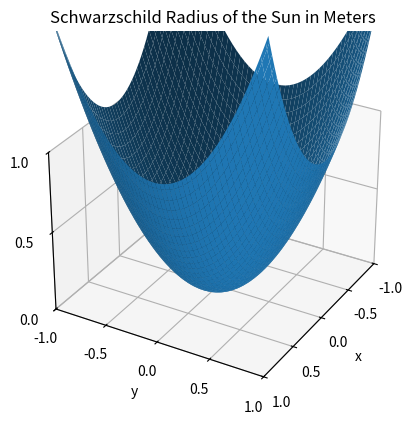

Write the Python code that produced this figure.
# code the Schwarzschild  radius

import matplotlib.pyplot as plt
# import packages
import numpy as np

# calculate the Schwarzschild radius of the sun in meters
G = 6.67408e-11  # m^3 kg^-1 s^-2
c = 2.99792458e8  # m s^-1
M_sun = 1.989e30  # kg
# change the units of the Schwarzschild radius to meters by multiplying by 2 and making the units int
R_s = 2 * G * M_sun / c ** 2
print(R_s)


# plot the Schwarzschild radius of the sun in meters in 3d
# define the function
def f(x, y):
    return x ** 2 + y ** 2


# define the grid
x = np.linspace(-1, 1, 100)
y = np.linspace(-1, 1, 100)
X, Y = np.meshgrid(x, y)

# calculate the function value
Z = f(X, Y)

# plot the function
fig = plt.figure()
ax = fig.add_subplot(111, projection='3d')
ax.plot_surface(X, Y, Z)
ax.set_xlabel('x')
ax.set_ylabel('y')
ax.set_zlabel('z')
ax.set_title('Schwarzschild Radius of the Sun in Meters')
ax.view_init(30, 30)
ax.set_zlim(0, 1)
ax.set_xlim(-1, 1)
ax.set_ylim(-1, 1)
ax.set_zticks([0, 0.5, 1])
ax.set_xticks([-1, -0.5, 0, 0.5, 1])
ax.set_yticks([-1, -0.5, 0, 0.5, 1])
plt.show()



